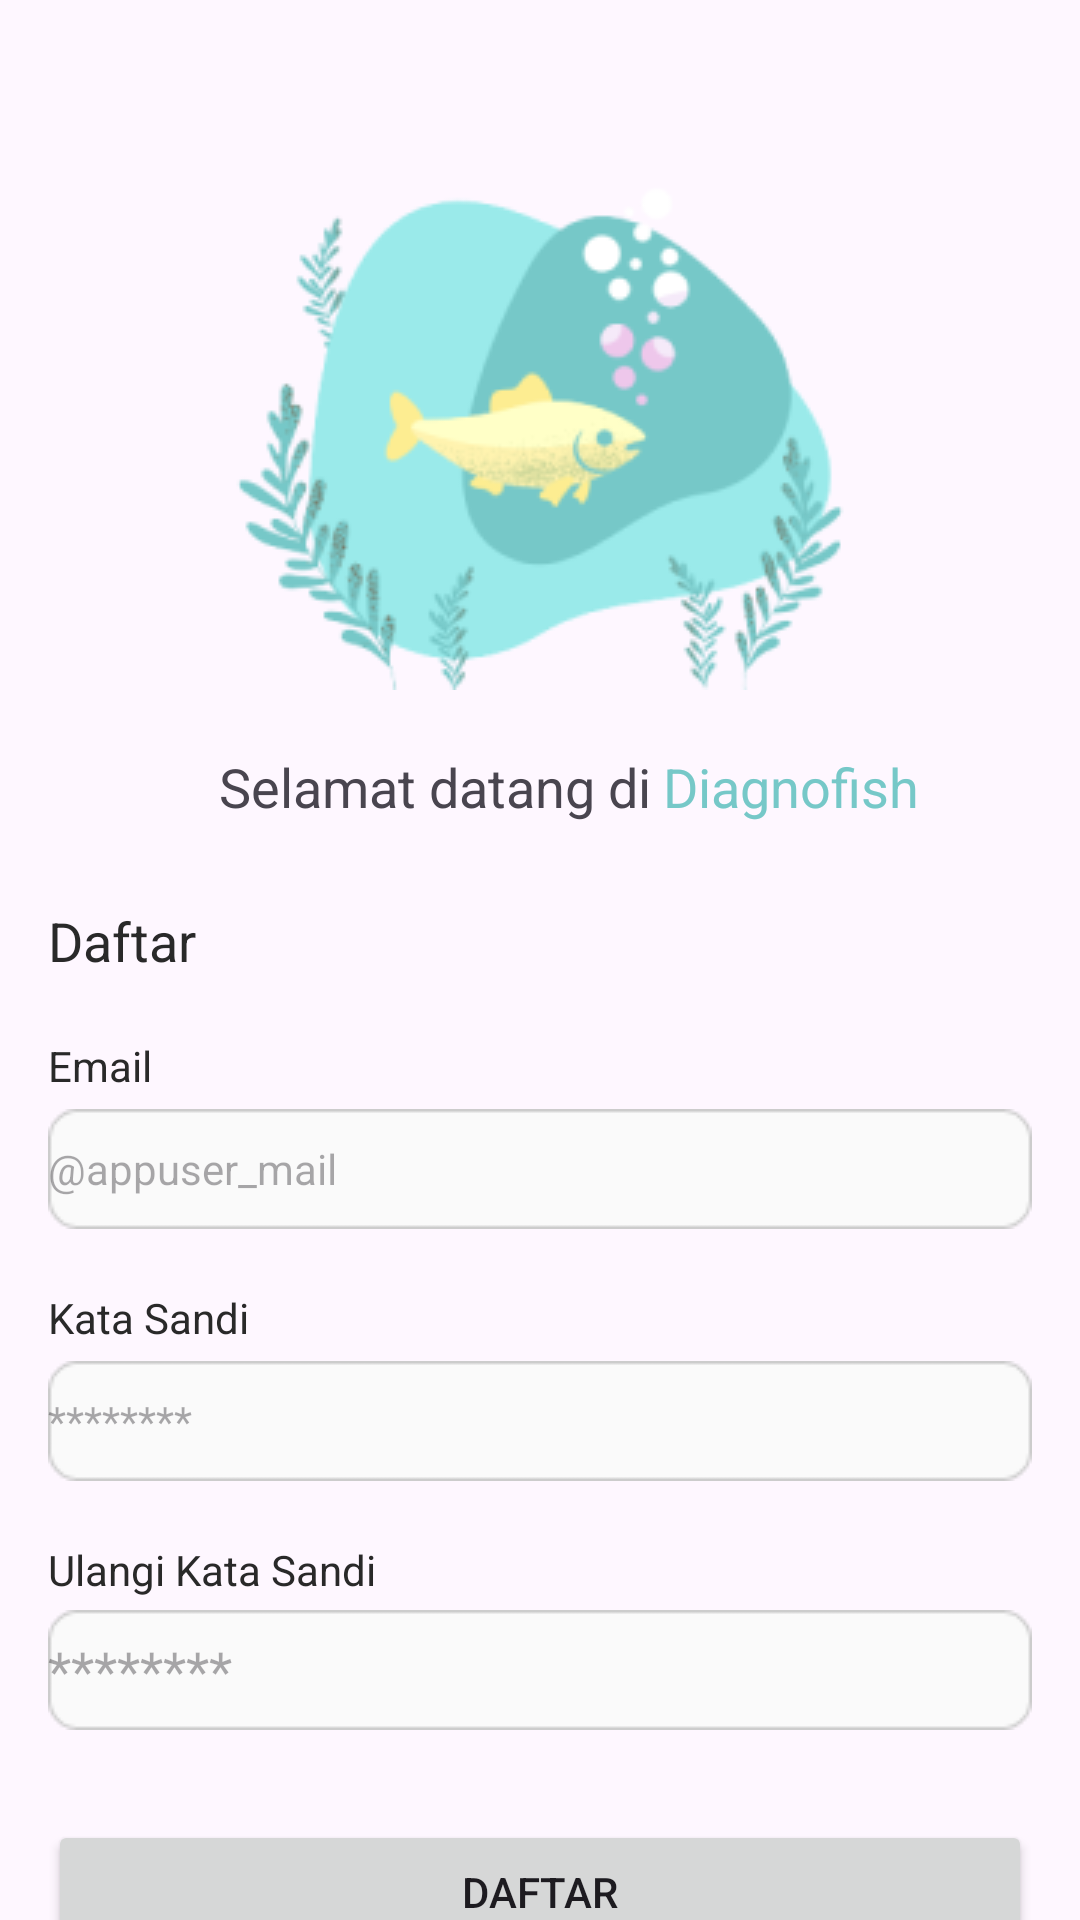

Here is an Android app screen rendered from its layout file. Give the layout XML and the strings, colors and styles it references.
<!-- AndroidManifest.xml: application theme Theme.CapstoneDiagnofish -->
<!-- res/layout/activity_register.xml -->
<?xml version="1.0" encoding="utf-8"?>
<androidx.constraintlayout.widget.ConstraintLayout
    xmlns:android="http://schemas.android.com/apk/res/android"
    xmlns:app="http://schemas.android.com/apk/res-auto"
    xmlns:tools="http://schemas.android.com/tools"
    android:layout_width="match_parent"
    android:layout_height="match_parent"
    tools:context=".RegisterActivity">

    <ImageView
        android:id="@+id/logo"
        android:layout_width="206dp"
        android:layout_height="182dp"
        android:contentDescription="@string/logo"
        android:layout_marginTop="48dp"
        android:background="@drawable/logo"
        app:layout_constraintEnd_toEndOf="parent"
        app:layout_constraintStart_toStartOf="parent"
        app:layout_constraintTop_toTopOf="parent" />

    <TextView
        android:id="@+id/selamatDatang"
        android:layout_width="wrap_content"
        android:layout_height="wrap_content"
        android:layout_marginTop="20dp"
        android:lineSpacingExtra="2sp"
        android:text="@string/selamatDatang"
        android:textSize="18sp"
        app:layout_constraintEnd_toEndOf="parent"
        app:layout_constraintHorizontal_bias="0.338"
        app:layout_constraintStart_toStartOf="parent"
        app:layout_constraintTop_toBottomOf="@+id/logo" />

    <TextView
        android:id="@+id/diagnofishNama"
        android:layout_width="wrap_content"
        android:layout_height="wrap_content"
        android:layout_marginStart="4dp"
        android:lineSpacingExtra="2sp"
        android:text="@string/diagnofish"
        android:textColor="@color/robin_egg_blue"
        android:textSize="18sp"
        app:layout_constraintStart_toEndOf="@+id/selamatDatang"
        app:layout_constraintTop_toTopOf="@+id/selamatDatang" />

    <TextView
        android:id="@+id/tvDaftar"
        android:layout_width="wrap_content"
        android:layout_height="wrap_content"
        android:layout_marginStart="16dp"
        android:layout_marginTop="27dp"
        android:lineSpacingExtra="4sp"
        android:text="@string/daftar"
        android:textColor="@color/nero_50"
        android:textSize="18sp"
        app:layout_constraintStart_toStartOf="parent"
        app:layout_constraintTop_toBottomOf="@+id/selamatDatang" />

    <TextView
        android:id="@+id/tvEmail"
        android:layout_width="38.12dp"
        android:layout_height="20dp"
        android:layout_marginStart="16dp"
        android:layout_marginTop="20dp"
        android:lineSpacingExtra="3sp"
        android:text="@string/email"
        android:textSize="14sp"
        android:textColor="@color/nero_50"
        app:layout_constraintStart_toStartOf="parent"
        app:layout_constraintTop_toBottomOf="@+id/tvDaftar" />

    <EditText
        android:id="@+id/edtEmail"
        android:layout_width="match_parent"
        android:layout_height="wrap_content"
        android:layout_marginStart="16dp"
        android:layout_marginTop="4dp"
        android:layout_marginEnd="16dp"
        android:background="@drawable/frame_10"
        android:hint="@string/appuser_mail"
        android:textSize="14sp"
        android:textColor="@color/nero_50"
        app:layout_constraintEnd_toEndOf="parent"
        app:layout_constraintStart_toStartOf="parent"
        app:layout_constraintTop_toBottomOf="@+id/tvEmail" />

    <TextView
        android:id="@+id/tvKataSandi"
        android:layout_width="74dp"
        android:layout_height="20dp"
        android:layout_marginStart="16dp"
        android:layout_marginTop="20dp"
        android:lineSpacingExtra="3sp"
        android:text="@string/kata_sandi"
        android:textSize="14sp"
        android:textColor="@color/nero_50"
        app:layout_constraintStart_toStartOf="parent"
        app:layout_constraintTop_toBottomOf="@+id/edtEmail" />

    <EditText
        android:id="@+id/edtKataSandi"
        android:layout_width="match_parent"
        android:layout_height="wrap_content"
        android:layout_marginStart="16dp"
        android:layout_marginTop="4dp"
        android:layout_marginEnd="16dp"
        android:background="@drawable/frame_10"
        android:hint="@string/edtKataSandi"
        android:textSize="14sp"
        android:textColor="@color/nero_50"
        app:layout_constraintEnd_toEndOf="parent"
        app:layout_constraintStart_toStartOf="parent"
        app:layout_constraintTop_toBottomOf="@+id/tvKataSandi"/>

    <TextView
        android:id="@+id/tvUlangKataSandi"
        android:layout_width="wrap_content"
        android:layout_height="wrap_content"
        android:layout_marginStart="16dp"
        android:layout_marginTop="20dp"
        android:lineSpacingExtra="3sp"
        android:text="@string/ulangi_kata_sandi"
        android:textSize="14sp"
        android:textColor="@color/nero_50"
        app:layout_constraintTop_toBottomOf="@id/edtKataSandi"
        app:layout_constraintStart_toStartOf="parent"/>

    <EditText
        android:id="@+id/edtUlangKataSandi"
        android:layout_width="match_parent"
        android:layout_height="wrap_content"
        android:layout_marginStart="16dp"
        android:layout_marginTop="4dp"
        android:layout_marginEnd="16dp"
        android:background="@drawable/frame_10"
        android:hint="@string/edtKataSandi"
        app:layout_constraintEnd_toEndOf="parent"
        app:layout_constraintStart_toStartOf="parent"
        app:layout_constraintTop_toBottomOf="@+id/tvUlangKataSandi"/>

    <Button
        android:id="@+id/btnDaftar"
        android:layout_width="match_parent"
        android:layout_height="wrap_content"
        android:layout_marginStart="16dp"
        android:layout_marginTop="30dp"
        android:layout_marginEnd="16dp"
        android:lineSpacingExtra="1sp"
        android:text="@string/daftar"
        app:layout_constraintEnd_toEndOf="parent"
        app:layout_constraintStart_toStartOf="parent"
        app:layout_constraintTop_toBottomOf="@+id/edtUlangKataSandi" />

    <TextView
        android:id="@+id/sudahPunya"
        android:layout_width="107dp"
        android:layout_height="13dp"
        android:layout_marginTop="20dp"
        android:text="@string/sudahPunya"
        android:textSize="12sp"
        android:textColor="@color/nero_50"
        app:layout_constraintEnd_toEndOf="parent"
        app:layout_constraintHorizontal_bias="0.371"
        app:layout_constraintStart_toStartOf="parent"
        app:layout_constraintTop_toBottomOf="@+id/btnDaftar" />


    <TextView
        android:id="@+id/daftarDisini"
        android:layout_width="wrap_content"
        android:layout_height="wrap_content"
        android:layout_marginStart="4dp"
        android:textColor="@color/robin_egg_blue"
        android:textSize="12sp"
        android:lineSpacingExtra="3sp"
        android:text="@string/daftarDisini"

        app:layout_constraintStart_toEndOf="@+id/sudahPunya"
        app:layout_constraintTop_toTopOf="@+id/sudahPunya" />
</androidx.constraintlayout.widget.ConstraintLayout>
<!-- resources referenced by this layout -->
<resources>
  <color name="nero_50">#292929</color>
  <color name="robin_egg_blue">#76C8C8</color>
  <!-- drawable frame_10: png bitmap (drawable, 582 bytes) -->
  <!-- drawable logo: png bitmap (drawable, 26782 bytes) -->
  <string name="appuser_mail">\@appuser_mail</string>
  <string name="daftar">Daftar</string>
  <string name="daftarDisini">Daftar disini!</string>
  <string name="diagnofish">Diagnofish</string>
  <string name="edtKataSandi">********</string>
  <string name="email">Email</string>
  <string name="kata_sandi">Kata Sandi</string>
  <string name="logo" />
  <string name="selamatDatang">Selamat datang di</string>
  <string name="sudahPunya">Sudah punya akun?</string>
  <string name="ulangi_kata_sandi">Ulangi Kata Sandi</string>
  <style name="Theme.CapstoneDiagnofish" parent="Base.Theme.CapstoneDiagnofish" />
  <style name="Base.Theme.CapstoneDiagnofish" parent="Theme.Material3.DayNight.NoActionBar">
          
          <item name="colorPrimary">@color/robin_egg_blue</item>
      </style>
</resources>
